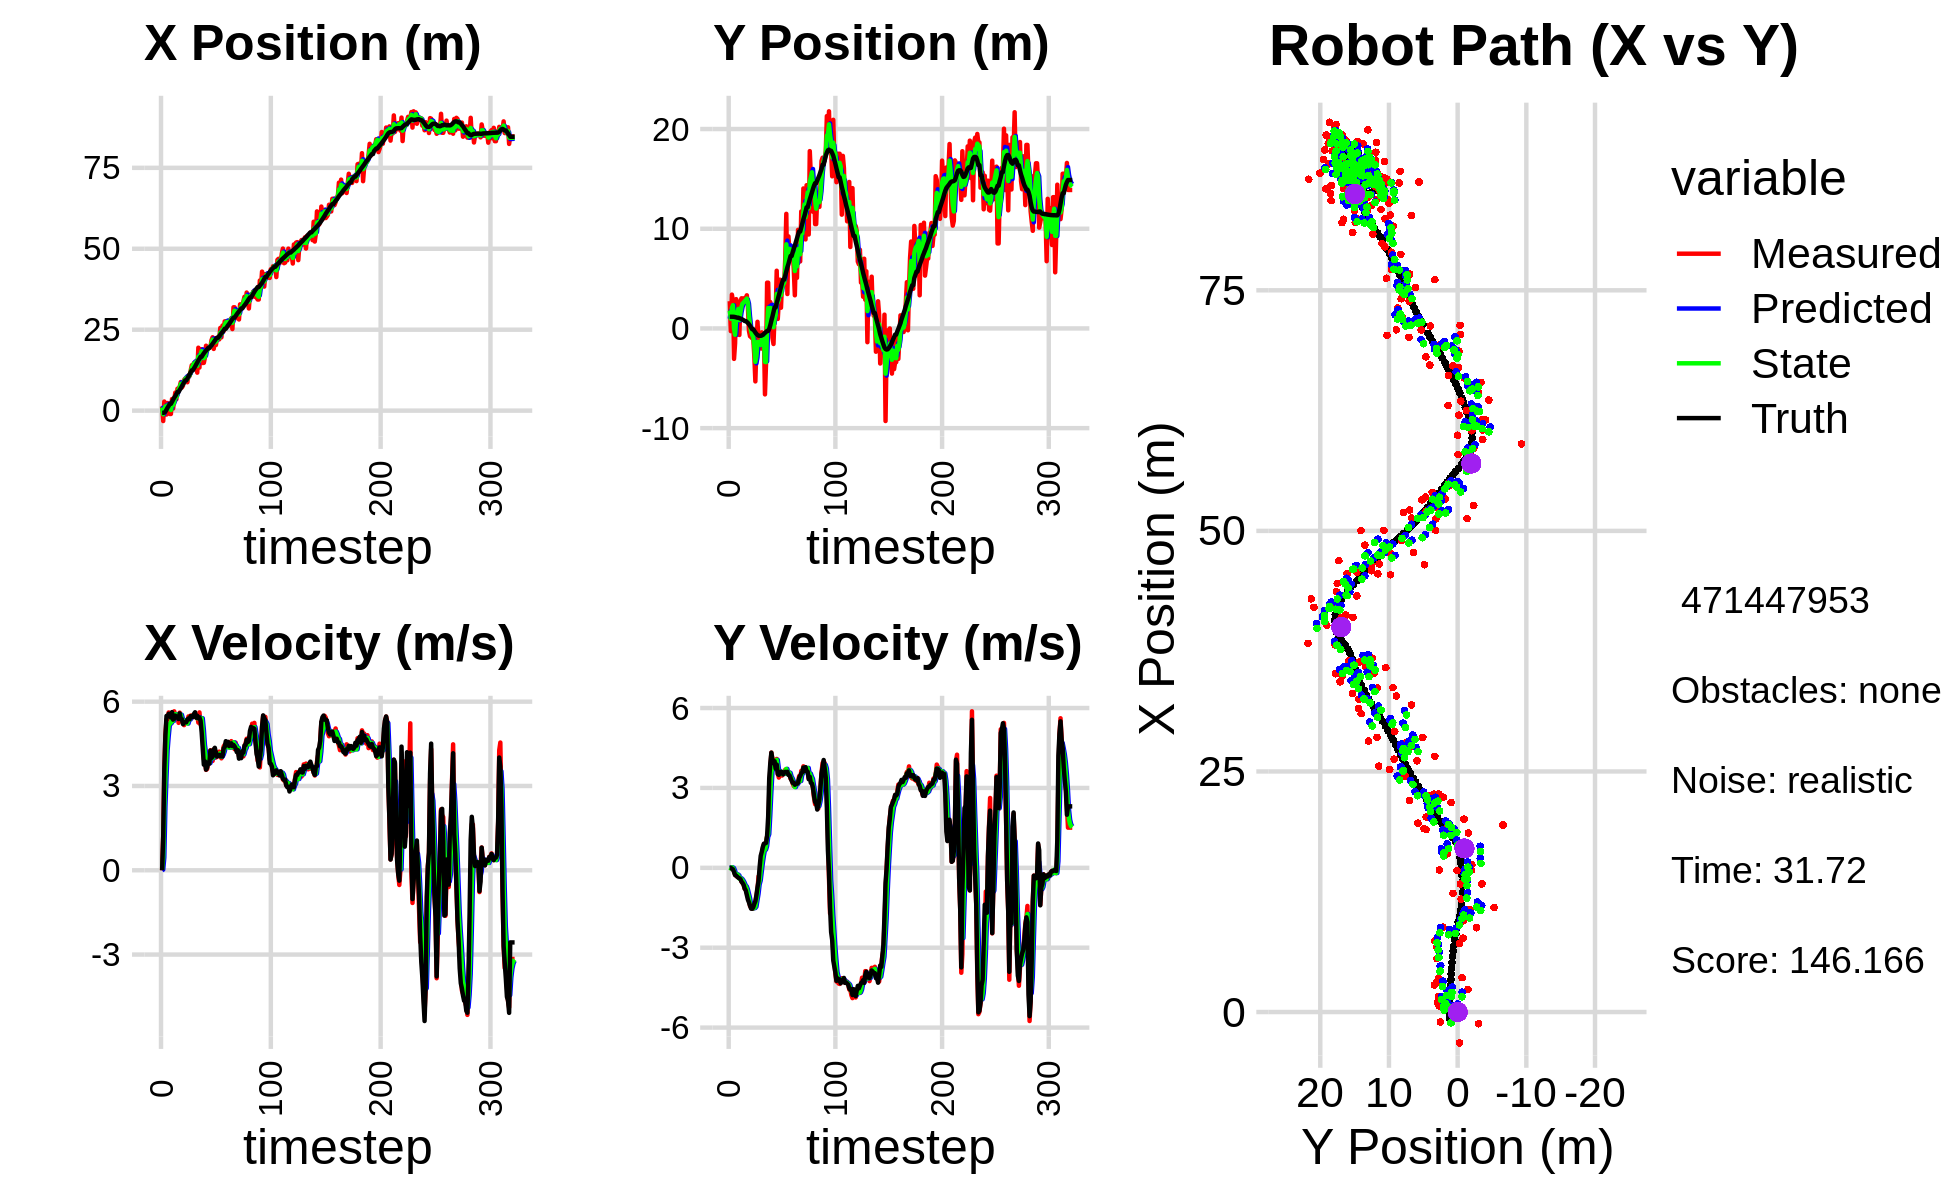

The table this chart was drawn from, first rows:
1.281215249936550338e+00, 2.733388067033397650e+00, 0.000000000000000000e+00, 0.000000000000000000e+00, 0.000000000000000000e+00, 0.000000000000000000e+00, 0.000000000000000000e+00, 0.000000000000000000e+00, 6.959602935657220879e-01, 9.742529309244494229e-01, 0.000000000000000000e+00, 0.000000000000000000e+00, -6.844732169752776318e-01, 1.174584985805815496e+00, 0.000000000000000000e+00, 0.000000000000000000e+00, 0.000000000000000000e+00, -4.644989967346191406e-04
1.281215249936550338e+00, 2.733388067033397650e+00, 0.000000000000000000e+00, 0.000000000000000000e+00, 6.959602935657220879e-01, 9.742529309244494229e-01, 0.000000000000000000e+00, 0.000000000000000000e+00, 9.218222399750913842e-01, 1.790549420644858447e+00, 2.308151498864541296e-02, 1.057156385916621991e-02, -6.844732169752776318e-01, 1.174584985805815496e+00, 0.000000000000000000e+00, 0.000000000000000000e+00, 0.000000000000000000e+00, -4.644989967346191406e-04
-3.214912355469988992e+00, -2.705661050655852606e-01, 1.204999991837025108e+00, -3.508543157369549718e-04, 9.241303914739559255e-01, 1.791606577030774972e+00, 2.308151498864541296e-02, 1.057156385916621991e-02, -1.129742830588873481e+00, 9.699765051228759205e-01, 4.550593678395044583e-01, -2.342106746979521689e-02, -6.844732169752776318e-01, 1.174584985805815496e+00, 1.199999999999999956e+00, -1.000000000000000021e-03, 1.200000047683715820e+00, 2.911654009949415922e-04
2.802528679256734545e+00, 3.393782948675136080e+00, 3.563988019787950989e+00, -9.198905361647578480e-03, -1.084236893804922941e+00, 9.676343983758963763e-01, 4.550593678395044583e-01, -2.342106746979521689e-02, 5.784453156898674564e-01, 2.042072455845218570e+00, 2.257349532497840539e+00, 1.857326208162492567e-02, -6.233083610051690648e-01, 1.174530124312386903e+00, 3.600000000000000089e+00, -3.099999999999999978e-02, 3.599999904632568359e+00, 2.581065054982900620e-03
1.616666972470865327e+00, 2.738211622406147683e+00, 4.820744802861184120e+00, -4.961352639126495601e-02, 8.041802689396515547e-01, 2.043929782053381050e+00, 2.257349532497840539e+00, 1.857326208162492567e-02, 1.288399621597176470e+00, 2.330912571468499728e+00, 3.309928369275307425e+00, -6.573483833641750873e-03, -2.915784717318436470e-01, 1.172204604406455797e+00, 4.799999999999999822e+00, -5.600000000000000117e-02, 4.800000190734863281e+00, 1.029130909591913223e-02
-1.215445221068889747e+00, -3.053938382227475934e+00, 5.364380375664015155e+00, -1.318372800085980678e-01, 1.619392458524707257e+00, 2.330255223085135441e+00, 3.309928369275307425e+00, -6.573483833641750873e-03, 4.018695403464545013e-01, -1.871274188901539404e-02, 4.271245381421803877e+00, -1.064747397080135771e-01, 3.039186591253289493e-01, 1.163061148982831972e+00, 5.491999999999999993e+00, -1.559999999999999998e-01, 5.493999958038330078e+00, 2.457147650420665741e-02
2.337248742057206563e+00, -1.483643621997770667e+00, 5.390738071972357659e+00, -2.599043455322646579e-01, 8.289940784886349334e-01, -2.936021585981675452e-02, 4.271245381421803877e+00, -1.064747397080135771e-01, 1.585273002194328207e+00, -6.349492828802905109e-01, 4.762521843472219629e+00, -2.339425269828530884e-01, 9.338319896226976446e-01, 1.140998273823784048e+00, 5.469000000000000306e+00, -2.730000000000000204e-01, 5.475999832153320312e+00, 4.817582294344902039e-02
1.015890508674457626e+00, 2.938968296483337461e+00, 5.616829316010791828e+00, -3.030733158853413101e-01, 2.061525186541550259e+00, -6.583435355785758336e-01, 4.762521843472219629e+00, -2.339425269828530884e-01, 1.604670335233961520e+00, 8.920610487209346129e-01, 5.158006283274755077e+00, -2.361713340892626356e-01, 1.461259662726631658e+00, 1.114256616246080300e+00, 5.570000000000000284e+00, -2.929999999999999827e-01, 5.578000068664550781e+00, 5.390580371022224426e-02
-1.036666572136115905e+00, 2.518108360225161491e+00, 5.370522290506534624e+00, -3.356363787850462632e-01, 2.120470963561436939e+00, 8.684439153120083743e-01, 5.158006283274755077e+00, -2.361713340892626356e-01, 6.499600221068062567e-01, 1.561138120625599424e+00, 5.212575112614807438e+00, -2.498409564397595928e-01, 2.095819294456275017e+00, 1.077988139213743590e+00, 5.477000000000000313e+00, -3.330000000000000182e-01, 5.486999988555908203e+00, 6.241486594080924988e-02
-1.036666572136115905e+00, 2.518108360225161491e+00, 5.420425122094929549e+00, -3.387551081710235557e-01, 1.171217533368287045e+00, 1.536154024981623456e+00, 5.212575112614807438e+00, -2.498409564397595928e-01, 1.858311683365195810e-01, 1.954368324552631764e+00, 5.247542135453905132e+00, -2.808441008473043787e-01, 2.095819294456275017e+00, 1.077988139213743590e+00, 5.437000000000000277e+00, -3.719999999999999973e-01, 5.449999809265136719e+00, 6.241486594080924988e-02
3.575485229063710246e+00, -6.536430578727782104e-01, 5.530660268020214154e+00, -3.843626534144132245e-01, 7.105853818819101164e-01, 1.926283914467901370e+00, 5.247542135453905132e+00, -2.808441008473043787e-01, 2.051425109148138581e+00, 8.432300023458381144e-01, 5.414214422304896246e+00, -4.072477749235844380e-01, 2.721681415794926728e+00, 1.036693408109400805e+00, 5.628000000000000114e+00, -3.910000000000000142e-01, 5.642000198364257812e+00, 6.938514113426208496e-02
6.406312580143107560e-01, 2.693617953860806935e+00, 5.330193331619966557e+00, -3.975698739880007548e-01, 2.592846551378628295e+00, 8.025052248534796373e-01, 5.414214422304896246e+00, -4.072477749235844380e-01, 1.713702202900992289e+00, 1.616739017286798585e+00, 5.316942844307949834e+00, -3.873235126667847195e-01, 3.365007221021210082e+00, 9.914361375483025096e-01, 5.360000000000000320e+00, -4.219999999999999862e-01, 5.375999927520751953e+00, 7.445040345191955566e-02
3.103336811090489089e+00, 3.022736966352607357e+00, 5.657574175340320366e+00, -5.153815037623686868e-01, 2.245396487331787316e+00, 1.578006666020120186e+00, 5.316942844307949834e+00, -3.873235126667847195e-01, 2.652909293368127752e+00, 2.186463426641919838e+00, 5.484396759747082406e+00, -4.221866643563126353e-01, 3.980710804497992861e+00, 9.418920862179330777e-01, 5.389999999999999680e+00, -5.180000000000000160e-01, 5.414999961853027344e+00, 9.084510803222656250e-02
5.561445056995139247e+00, 3.012977673972322634e+00, 5.498577578614817440e+00, -5.695851668934629464e-01, 3.201348969342836082e+00, 2.144244760206288625e+00, 5.484396759747082406e+00, -4.221866643563126353e-01, 4.267508212897087816e+00, 2.510056158159826634e+00, 5.555861526958141283e+00, -4.803561890828642600e-01, 4.498700916538892258e+00, 8.921283029342746973e-01, 5.506000000000000227e+00, -5.689999999999999503e-01, 5.535999774932861328e+00, 1.032195836305618286e-01
3.511045515350332380e+00, 2.754574431618409314e+00, 5.370144368451701844e+00, -6.302373864448174157e-01, 4.823094365592901944e+00, 2.462020539251540185e+00, 5.555861526958141283e+00, -4.803561890828642600e-01, 4.212767263103478932e+00, 2.585989620602398009e+00, 5.448535922719094593e+00, -5.562237688376190370e-01, 5.129100620555107959e+00, 8.234832423132365520e-01, 5.450999999999999623e+00, -6.410000000000000142e-01, 5.487999916076660156e+00, 1.168250888586044312e-01
6.773603617790189269e+00, 3.053123995216429520e+00, 5.522060657571146614e+00, -7.879916624727988372e-01, 4.757620855375388480e+00, 2.530367243718635972e+00, 5.448535922719094593e+00, -5.562237688376190370e-01, 5.671733076118019135e+00, 2.743249747915999404e+00, 5.536409547949472376e+00, -6.564229754920646309e-01, 5.755477726222420820e+00, 7.435827696976859968e-01, 5.451999999999999957e+00, -7.800000000000000266e-01, 5.506999969482421875e+00, 1.417419165372848511e-01
6.773603617790189269e+00, 3.053123995216429520e+00, 5.246848723216932520e+00, -7.487192380768816768e-01, 6.225374030912966816e+00, 2.677607450366792818e+00, 5.536409547949472376e+00, -6.564229754920646309e-01, 6.469450826825376311e+00, 2.836118355995832729e+00, 5.413499611534771105e+00, -6.980428919229234586e-01, 5.755477726222420820e+00, 7.435827696976859968e-01, 5.383000000000000007e+00, -8.469999999999999751e-01, 5.448999881744384766e+00, 1.417419165372848511e-01
7.421966373663452465e+00, 3.324385060411043646e+00, 5.609286861061574037e+00, -9.490117944711118358e-01, 7.010800787978853421e+00, 2.766314066803540417e+00, 5.413499611534771105e+00, -6.980428919229234586e-01, 7.200509797419425873e+00, 2.993634160429526681e+00, 5.516928138897140954e+00, -8.075761505759593284e-01, 6.376022159550710278e+00, 6.476136586242168258e-01, 5.581999999999999851e+00, -1.024000000000000021e+00, 5.676000118255615234e+00, 1.675987392663955688e-01
8.821384131233585890e+00, 2.152383162467994548e+00, 5.512333049743573632e+00, -1.079293521601545569e+00, 7.752202611309139790e+00, 2.912876545371930526e+00, 5.516928138897140954e+00, -8.075761505759593284e-01, 8.243003054266335283e+00, 2.593343328170087059e+00, 5.535416422857224461e+00, -9.733472652548996740e-01, 6.907071888337528165e+00, 5.526319289120150691e-01, 5.384999999999999787e+00, -1.195999999999999952e+00, 5.517000198364257812e+00, 1.933501362800598145e-01
7.135198711772932079e+00, -2.540336711447875317e-01, 5.309105472155715155e+00, -1.248805446783252560e+00, 8.796544696552057729e+00, 2.496008601644597036e+00, 5.535416422857224461e+00, -9.733472652548996740e-01, 8.037640406978857399e+00, 1.302945627605014867e+00, 5.387765251712052894e+00, -1.133410543953550897e+00, 7.530078708560816736e+00, 4.203999775800880689e-01, 5.378999999999999559e+00, -1.296000000000000041e+00, 5.532999992370605469e+00, 2.310200184583663940e-01
7.678235173221933607e+00, -7.840815640026371769e-01, 5.343456910049056319e+00, -1.435812371454609382e+00, 8.576416932150062067e+00, 1.189604573209659844e+00, 5.387765251712052894e+00, -1.133410543953550897e+00, 8.163407816470806821e+00, 3.582647142612809255e-01, 5.349299045794102980e+00, -1.341812398607395096e+00, 8.144159138221057859e+00, 2.672393460822547473e-01, 5.200999999999999623e+00, -1.421000000000000041e+00, 5.392000198364257812e+00, 2.625042200088500977e-01
9.488069712763129715e+00, -8.713564728598857112e-01, 5.165850401461364427e+00, -1.495617361145934021e+00, 8.698337721050217297e+00, 2.240834744005414103e-01, 5.349299045794102980e+00, -1.341812398607395096e+00, 9.054315388868047876e+00, -2.527369311015749131e-01, 5.281489778850319894e+00, -1.427513589731758126e+00, 8.743671238193170936e+00, 9.993679686854363420e-02, 5.264999999999999680e+00, -1.532999999999999918e+00, 5.482999801635742188e+00, 2.818146646022796631e-01
9.898140370468544447e+00, -9.898308966689475241e-01, 5.300174857253316496e+00, -1.538670878398817443e+00, 9.582464366753079332e+00, -3.954882900747507257e-01, 5.281489778850319894e+00, -1.427513589731758126e+00, 9.727543555240298900e+00, -6.460797489522113191e-01, 5.296642542763611239e+00, -1.500340114341588427e+00, 9.348487674622063537e+00, -7.623700826873956726e-02, 5.267000000000000348e+00, -1.536999999999999922e+00, 5.486999988555908203e+00, 2.825393676757812500e-01
9.898140370468544447e+00, -9.898308966689475241e-01, 5.264641713913374765e+00, -1.528355404976215581e+00, 1.025720780951665922e+01, -7.961137603863701617e-01, 5.296642542763611239e+00, -1.500340114341588427e+00, 1.009309980170027465e+01, -8.803827571890326942e-01, 5.273200194603282043e+00, -1.516108047340952281e+00, 9.348487674622063537e+00, -7.623700826873956726e-02, 5.267999999999999794e+00, -1.483000000000000096e+00, 5.473000049591064453e+00, 2.825393676757812500e-01
8.762474357945659875e+00, -2.745453880441263816e+00, 5.245323787786327685e+00, -1.434721074000535168e+00, 1.062041982116060268e+01, -1.031993561923127967e+00, 5.273200194603282043e+00, -1.516108047340952281e+00, 9.769210545557003300e+00, -1.754796875227428998e+00, 5.221384800738691823e+00, -1.510057247948366044e+00, 9.953477680459254628e+00, -2.486227007854124038e-01, 5.368000000000000327e+00, -1.354000000000000092e+00, 5.535999774932861328e+00, 2.669933140277862549e-01
1.086579108224126955e+01, -5.310547993775259101e+00, 5.475810831683270763e+00, -1.308585887217541543e+00, 1.029134902563087195e+01, -1.905802600022265647e+00, 5.221384800738691823e+00, -1.510057247948366044e+00, 1.055805591546100963e+01, -3.355569519673568202e+00, 5.354191626170821117e+00, -1.459537474423536318e+00, 1.056774884412174664e+01, -4.086920475525304686e-01, 5.402000000000000135e+00, -1.252999999999999892e+00, 5.546000003814697266e+00, 2.345762699842453003e-01
1.067107439046496076e+01, -1.761123940645820563e+00, 5.396010167780739941e+00, -1.069614169591160735e+00, 1.109347507807809130e+01, -3.501523267115921989e+00, 5.354191626170821117e+00, -1.459537474423536318e+00, 1.090119286248132191e+01, -2.765952160770332569e+00, 5.364730077656628460e+00, -1.216120658825376344e+00, 1.118834286904739628e+01, -5.462793572157736977e-01, 5.373000000000000220e+00, -1.024000000000000021e+00, 5.469999790191650391e+00, 1.956864744424819946e-01
1.233596134180265658e+01, 6.663302932501756759e-01, 5.506106294372182575e+00, -8.074770039689935786e-01, 1.143766587024698467e+01, -2.887564226652870047e+00, 5.364730077656628460e+00, -1.216120658825376344e+00, 1.185000831194709470e+01, -1.349090840976782113e+00, 5.451513427526666788e+00, -9.703223503766431612e-01, 1.180915051646548619e+01, -6.573292478905862213e-01, 5.485000000000000320e+00, -7.349999999999999867e-01, 5.533999919891357422e+00, 1.456132233142852783e-01
1.402060347791129580e+01, -1.285403892978009832e+00, 5.413653803180468849e+00, -3.182451389479910020e-01, 1.239515965469976067e+01, -1.446123076014446340e+00, 5.451513427526666788e+00, -9.703223503766431612e-01, 1.313763949099404194e+01, -1.375805647163254708e+00, 5.468676875432854523e+00, -6.237267449476104897e-01, 1.243887883370361536e+01, -7.278073288871410584e-01, 5.477999999999999758e+00, -4.949999999999999956e-01, 5.500999927520751953e+00, 5.871807038784027100e-02
1.402060347791129580e+01, -1.285403892978009832e+00, 5.523464361294002423e+00, -3.247004236032948188e-01, 1.368450717853732712e+01, -1.438178321658015735e+00, 5.468676875432854523e+00, -6.237267449476104897e-01, 1.383890246846112326e+01, -1.360789051273183947e+00, 5.501946856085107029e+00, -4.769796351371800025e-01, 1.243887883370361536e+01, -7.278073288871410584e-01, 5.453999999999999737e+00, 2.599999999999999881e-02, 5.453999996185302734e+00, 5.871807038784027100e-02
1.473371177903415052e+01, -2.009376810316024109e+00, 5.525027555300854765e+00, 1.812544166548777091e-01, 1.438909715406963485e+01, -1.408487014786901970e+00, 5.501946856085107029e+00, -4.769796351371800025e-01, 1.454716376243396425e+01, -1.659056184834036385e+00, 5.520169030715494252e+00, -1.444986827171991228e-01, 1.306662923065125348e+01, -7.396400430611467236e-01, 5.564000000000000057e+00, 4.470000000000000084e-01, 5.581999778747558594e+00, -3.279430419206619263e-02
1.330248537621862859e+01, -3.908577724946235010e-01, 5.537806796644229479e+00, 4.962814189041092616e-01, 1.509918066550551430e+01, -1.673506053105756397e+00, 5.520169030715494252e+00, -1.444986827171991228e-01, 1.427988787248355962e+01, -1.100019454925675877e+00, 5.488231427141248453e+00, 1.858003792915903229e-01, 1.359772855024712435e+01, -7.088033417257485480e-01, 5.623000000000000220e+00, 5.989999999999999769e-01, 5.655000209808349609e+00, -8.937820047140121460e-02
1.531862324450229806e+01, -2.054472134914270054e+00, 5.461266873732642857e+00, 7.312090372447344055e-01, 1.482871101519768509e+01, -1.081439416996516911e+00, 5.488231427141248453e+00, 1.858003792915903229e-01, 1.505201847952617022e+01, -1.489320585551593634e+00, 5.486269190518714645e+00, 4.506384019744695824e-01, 1.424270802701410155e+01, -6.381364326863222525e-01, 5.427999999999999936e+00, 7.850000000000000311e-01, 5.484000205993652344e+00, -1.330984383821487427e-01
1.172806388125538923e+01, -5.079356739289313527e-01, 5.510718196293476367e+00, 8.829180598637729194e-01, 1.560064539857804178e+01, -1.444256745354146609e+00, 5.486269190518714645e+00, 4.506384019744695824e-01, 1.383406313518400310e+01, -1.027726424518657922e+00, 5.411466996512468874e+00, 6.758234488770835657e-01, 1.486763173286788309e+01, -5.466627341870352597e-01, 5.496999999999999886e+00, 9.060000000000000275e-01, 5.571000099182128906e+00, -1.588681340217590332e-01
1.943535262315545253e+01, -6.613694236847259766e+00, 5.254562089475488307e+00, 8.995202396984915971e-01, 1.437520983483524972e+01, -9.601440796309496095e-01, 5.411466996512468874e+00, 6.758234488770835657e-01, 1.668395591647555776e+01, -3.349214851048007979e+00, 5.448446731112454700e+00, 6.800863040753661881e-01, 1.549620228980907655e+01, -4.427762488262430574e-01, 5.413999999999999702e+00, 9.170000000000000373e-01, 5.491000175476074219e+00, -1.695449799299240112e-01
1.330713111144656402e+01, -3.537483498775277457e+00, 5.617868514317268414e+00, 9.641323464469406801e-01, 1.722880058958680394e+01, -3.281206220640471294e+00, 5.448446731112454700e+00, 6.800863040753661881e-01, 1.544254725448236520e+01, -3.380365553400142886e+00, 5.440748082376986261e+00, 8.153996027504030186e-01, 1.601518994508050397e+01, -3.526788212069424944e-01, 5.440999999999999837e+00, 9.350000000000000533e-01, 5.520999908447265625e+00, -1.699631512165069580e-01
1.895927601998313250e+01, 4.591018392849903762e+00, 5.184805852006753035e+00, 1.178251392526334262e+00, 1.598662206272006436e+01, -3.298825593125102706e+00, 5.440748082376986261e+00, 8.153996027504030186e-01, 1.733912422032008394e+01, 4.205974431068737474e-02, 5.386061642462748544e+00, 1.157113512618394457e+00, 1.663701039498534939e+01, -2.483432754485056515e-01, 5.323000000000000398e+00, 1.209999999999999964e+00, 5.459000110626220703e+00, -2.234557718038558960e-01
1.895927601998313250e+01, 4.591018392849903762e+00, 5.387634624694266350e+00, 1.224344397874060464e+00, 1.787773038456635888e+01, 1.577710955725268316e-01, 5.386061642462748544e+00, 1.157113512618394457e+00, 1.837143809085713997e+01, 2.053664268107779911e+00, 5.410748160190844480e+00, 1.259730063495238417e+00, 1.663701039498534939e+01, -2.483432754485056515e-01, 4.916999999999999815e+00, 1.921000000000000041e+00, 5.277999877929687500e+00, -2.234557718038558960e-01
1.470460826086733874e+01, 8.995227422178969645e-02, 4.763183978025628207e+00, 2.757915236024699457e+00, 1.891251290687622344e+01, 2.179637274457303597e+00, 5.410748160190844480e+00, 1.259730063495238417e+00, 1.697606956869787354e+01, 1.309690306282027983e+00, 5.015617319399306773e+00, 1.992254516814350174e+00, 1.721091633966825896e+01, -4.136709946503699942e-02, 4.328999999999999737e+00, 3.365000000000000213e+00, 5.482999801635742188e+00, -5.248401761054992676e-01
1.475954705414070567e+01, 2.645930780849022668e+00, 3.958640808004377565e+00, 3.706493008540124201e+00, 1.747763130063780324e+01, 1.508915757963463111e+00, 5.015617319399306773e+00, 1.992254516814350174e+00, 1.621438599211093035e+01, 2.053025424132040477e+00, 4.460663832864866229e+00, 2.856716609223698633e+00, 1.771352177822107166e+01, 3.287763740226648523e-01, 3.758000000000000007e+00, 3.932999999999999829e+00, 5.440000057220458984e+00, -7.525146007537841797e-01
1.644191521342792228e+01, 1.540224506152851891e+00, 3.876463662763438123e+00, 4.325031154851918025e+00, 1.666045237539741564e+01, 2.338697085054410429e+00, 4.460663832864866229e+00, 2.856716609223698633e+00, 1.654788650343236256e+01, 2.016289608402507483e+00, 4.182552555179836595e+00, 3.596673700940159257e+00, 1.815490895458943399e+01, 7.806278016195981051e-01, 3.876999999999999780e+00, 4.325000000000000178e+00, 5.808000087738037109e+00, -8.400371074676513672e-01
2.004472905382643688e+01, -9.261294019080537065e-01, 3.574203503952338323e+00, 4.073159943427058671e+00, 1.696614175895034649e+01, 2.375956978496523320e+00, 4.182552555179836595e+00, 3.596673700940159257e+00, 1.835867105626736873e+01, 9.824832614953089571e-01, 3.965731368135457124e+00, 3.779261849618668734e+00, 1.851858693350002838e+01, 1.192470728128986579e+00, 3.581999999999999851e+00, 4.065000000000000391e+00, 5.418000221252441406e+00, -8.505513668060302734e-01
1.859177690715910813e+01, -1.557136521668926799e+00, 3.603722239067105537e+00, 3.914872677259043865e+00, 1.875524419308091595e+01, 1.360409446457175875e+00, 3.965731368135457124e+00, 3.779261849618668734e+00, 1.867270879087087820e+01, 1.263505850689063958e-01, 3.792757133006587456e+00, 3.793897666992096518e+00, 1.893127232786421033e+01, 1.654934420361402703e+00, 3.654999999999999805e+00, 3.928999999999999826e+00, 5.367000102996826172e+00, -8.267586827278137207e-01
1.934458434736535892e+01, 1.395942701920180662e+00, 3.880486253720777157e+00, 3.966512960258110621e+00, 1.905198450417153566e+01, 5.057403517681160476e-01, 3.792757133006587456e+00, 3.793897666992096518e+00, 1.918744949757455132e+01, 8.911059136705036243e-01, 3.840276293132656171e+00, 3.894147596778168019e+00, 1.936164647324771337e+01, 2.110298469078722761e+00, 3.841000000000000192e+00, 4.001999999999999780e+00, 5.546999931335449219e+00, -7.963607311248779297e-01
1.934458434736535892e+01, 1.395942701920180662e+00, 3.791673636909548062e+00, 3.875731451812255646e+00, 1.957147712688781738e+01, 1.280520673348320315e+00, 3.840276293132656171e+00, 3.894147596778168019e+00, 1.946679540297007449e+01, 1.329189511651378774e+00, 3.812544561743975713e+00, 3.886874969041527628e+00, 1.936164647324771337e+01, 2.110298469078722761e+00, 3.798999999999999932e+00, 3.725999999999999979e+00, 5.321000099182128906e+00, -7.963607311248779297e-01
1.962362483131861524e+01, 5.787626101506067933e+00, 4.271007579395424969e+00, 4.087816088901376155e+00, 1.984804985914447073e+01, 1.717877008555531493e+00, 3.812544561743975713e+00, 3.886874969041527628e+00, 1.975539456509304870e+01, 3.459939897047283885e+00, 4.022185154004908725e+00, 4.054116273468986620e+00, 1.980041867488863261e+01, 2.547391011025070817e+00, 4.261000000000000121e+00, 3.875999999999999890e+00, 5.760000228881835938e+00, -7.634857296943664551e-01
2.177367407035073654e+01, 9.515637899128303046e-01, 3.934810835077451774e+00, 3.537222571666989612e+00, 2.015761308049354028e+01, 3.865351524394182725e+00, 4.022185154004908725e+00, 4.054116273468986620e+00, 2.089378433565223858e+01, 2.623618546369404836e+00, 4.016850554419701957e+00, 3.736269620916889966e+00, 2.019739896005530255e+01, 2.917724801978677895e+00, 3.998000000000000220e+00, 3.520000000000000018e+00, 5.326000213623046875e+00, -7.322381138801574707e-01
2.265367692687625478e+01, 2.741134478590101953e+00, 3.892760626585747286e+00, 3.388559189531855864e+00, 2.129546939109420833e+01, 2.997245508461094055e+00, 4.016850554419701957e+00, 3.736269620916889966e+00, 2.191296961333954130e+01, 2.877427734623968281e+00, 3.988699314115093486e+00, 3.558636173242147649e+00, 2.066278153638690185e+01, 3.327748133624256255e+00, 4.043000000000000149e+00, 3.490000000000000213e+00, 5.341000080108642578e+00, -7.162626385688781738e-01
1.905654817752129304e+01, 4.892308905035908317e+00, 4.298240234247106883e+00, 3.606723246055331344e+00, 2.231183954475105224e+01, 3.233291351948182957e+00, 3.988699314115093486e+00, 3.558636173242147649e+00, 2.083187092500934767e+01, 3.937242973716318595e+00, 4.061915880035890325e+00, 3.613583280399911057e+00, 2.113130456177422545e+01, 3.730203225458275984e+00, 4.298000000000000043e+00, 3.572999999999999954e+00, 5.589000225067138672e+00, -6.981414556503295898e-01
2.232182151076897370e+01, 2.077460839830745254e+00, 4.272960741931510320e+00, 3.551189249200336739e+00, 2.123806251301293813e+01, 4.298601301756309390e+00, 4.061915880035890325e+00, 3.613583280399911057e+00, 2.173745264273044953e+01, 3.349972992299259378e+00, 4.184563214888124882e+00, 3.545071151411926635e+00, 2.162742787584879522e+01, 4.142648770456654361e+00, 4.357999999999999652e+00, 3.607000000000000206e+00, 5.657000064849853516e+00, -6.934093236923217773e-01
2.025748616426167814e+01, 4.566979783155376893e+00, 4.011290161733432669e+00, 3.464037133197356066e+00, 2.215590896421926104e+01, 3.704480107440452308e+00, 4.184563214888124882e+00, 3.545071151411926635e+00, 2.128519215925919283e+01, 4.068991094694566435e+00, 4.061684384602137321e+00, 3.519543237319498807e+00, 2.211769944371113183e+01, 4.557610585031294903e+00, 4.182999999999999829e+00, 3.600999999999999979e+00, 5.519000053405761719e+00, -7.123206257820129395e-01
2.247231619059065721e+01, 4.367544486114114832e+00, 4.144843226895432053e+00, 3.595475420423785540e+00, 2.169136059771940594e+01, 4.420945418426516227e+00, 4.061684384602137321e+00, 3.519543237319498807e+00, 2.204974992616788398e+01, 4.400394678474532917e+00, 4.117803661349749511e+00, 3.556623772561347430e+00, 2.250988942368666912e+01, 4.896944120213296614e+00, 4.046999999999999709e+00, 3.509999999999999787e+00, 5.356999874114990234e+00, -7.145421504974365234e-01
2.247231619059065721e+01, 4.367544486114114832e+00, 4.054951451589300149e+00, 3.517498124077757193e+00, 2.246153029230285725e+01, 4.756057055730667393e+00, 4.117803661349749511e+00, 3.556623772561347430e+00, 2.246509901760918737e+01, 4.590669792615216238e+00, 4.088626658350714926e+00, 3.529703251246878004e+00, 2.250988942368666912e+01, 4.896944120213296614e+00, 4.099999999999999645e+00, 3.567000000000000171e+00, 5.434999942779541016e+00, -7.145421504974365234e-01
2.199514836022186870e+01, 7.004582359409504910e+00, 4.221604292185475948e+00, 3.685495112779858307e+00, 2.287396168344425718e+01, 4.943640117739904305e+00, 4.088626658350714926e+00, 3.529703251246878004e+00, 2.247552766798128587e+01, 5.826110272688413083e+00, 4.131508715824295130e+00, 3.642857285694726777e+00, 2.297832661822116762e+01, 5.304286553805470206e+00, 4.107999999999999652e+00, 3.603000000000000203e+00, 5.464000225067138672e+00, -7.177007794380187988e-01
2.555274897790438260e+01, 1.149527127955433770e+01, 4.082170496994383946e+00, 3.597271864541583763e+00, 2.288867853956371690e+01, 6.190396001257886027e+00, 4.131508715824295130e+00, 3.642857285694726777e+00, 2.410420686215364938e+01, 8.440098538999540878e+00, 4.167076844204479436e+00, 3.715280092346635143e+00, 2.344972497166007841e+01, 5.717448785616401352e+00, 4.054000000000000270e+00, 3.592000000000000082e+00, 5.415999889373779297e+00, -7.223394513130187988e-01
2.263549834482412138e+01, 3.452278687360947007e+00, 3.983659214056251230e+00, 3.541095657133718433e+00, 2.452091454657409741e+01, 8.811626548234205103e+00, 4.167076844204479436e+00, 3.715280092346635143e+00, 2.365602128567219964e+01, 6.523984490327952912e+00, 4.039720745050646045e+00, 3.536126669792024835e+00, 2.391535550282524980e+01, 6.129628731937399877e+00, 4.052999999999999936e+00, 3.604999999999999982e+00, 5.423999786376953125e+00, -7.266514897346496582e-01
2.627268320305414662e+01, 9.235111310522563954e+00, 4.080064572510814003e+00, 3.541960017426843521e+00, 2.405999336017726264e+01, 6.877597157307155484e+00, 4.039720745050646045e+00, 3.536126669792024835e+00, 2.507131590528167564e+01, 7.878012295663529230e+00, 4.107324442647812823e+00, 3.581354839746891727e+00, 2.430310422176397722e+01, 6.472035481270320467e+00, 4.054000000000000270e+00, 3.486000000000000210e+00, 5.347000122070312500e+00, -7.149164676666259766e-01
2.449256658490689986e+01, 7.639221801506129950e+00, 4.400832088977440826e+00, 3.571960726651984608e+00, 2.548204834954645648e+01, 8.236147779638217870e+00, 4.107324442647812823e+00, 3.581354839746891727e+00, 2.503652763351885824e+01, 7.981684053817002855e+00, 4.222899609307304125e+00, 3.566367364782531357e+00, 2.477805405850086728e+01, 6.873405530365335636e+00, 4.339999999999999858e+00, 3.474000000000000199e+00, 5.559999942779541016e+00, -6.818078160285949707e-01
2.756876951459239677e+01, 6.967165454400578994e+00, 4.466718836849739027e+00, 3.344371687042469787e+00, 2.545881759444958803e+01, 8.338320790295256302e+00, 4.222899609307304125e+00, 3.566367364782531357e+00, 2.642760324420361684e+01, 7.752566665328533446e+00, 4.383470073827735014e+00, 3.429430936407542596e+00, 2.527933198196542719e+01, 7.266812397974097060e+00, 4.384000000000000341e+00, 3.374000000000000110e+00, 5.532000064849853516e+00, -6.426885724067687988e-01
2.756876951459239677e+01, 6.967165454400578994e+00, 4.440302763453131796e+00, 3.324593149109520862e+00, 2.686595025158639061e+01, 8.095509758969287262e+00, 4.383470073827735014e+00, 3.429430936407542596e+00, 2.718811044612367667e+01, 7.612281606302778947e+00, 4.425542403828923277e+00, 3.357257548575266259e+00, 2.527933198196542719e+01, 7.266812397974097060e+00, 4.594000000000000306e+00, 3.270000000000000018e+00, 5.638999938964843750e+00, -6.426885724067687988e-01
2.712489157858789568e+01, 7.876975908081363720e+00, 4.492010789462277387e+00, 3.161469342350263112e+00, 2.763066468650657015e+01, 7.948007361160305706e+00, 4.425542403828923277e+00, 3.357257548575266259e+00, 2.740113270709908022e+01, 7.914367245957484087e+00, 4.445512418146922329e+00, 3.256899838669402136e+00, 2.580092412196468032e+01, 7.644690587618521604e+00, 4.560999999999999943e+00, 3.188000000000000167e+00, 5.565000057220458984e+00, -6.132705807685852051e-01
... 262 more rows
